Run: headless pygame with SDL's dummy video driver; simulated clock (each Clock.tick advances the game by its frame time, no real sleeping); random seed 0; keys injected as events and as key.get_pressed() state; no mouse input.
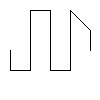
Frame 1 of 4 · flips 1–60 · no input
Frame 2 of 4 · flips 61–180 · tapped SPACE, RETURN · held RIGHT (→), D · screen unchanged from frame 1, image omitted
Frame 3 of 4 · flips 181–300 · held DOWN (↓), S · screen unchanged from frame 2, image omitted
Frame 4 of 4 · flips 301–420 · held LEFT (←), A, UP (↑), W · screen unchanged from frame 3, image omitted

The pygame program that drew these frames:

import sys

import pygame

paths = {
    5: ((3, 1), (3, 5)),
    6: ((3, 1), (4, 1), (3, 2), (3, 5)),
    7: ((3, 1), (4, 1), (4, 2), (3, 2), (3, 5)),
    8: ((3, 1), (4, 1), (4, 2), (2, 2), (2, 4), (3, 5)),
    9: ((3, 1), (4, 1), (4, 2), (2, 2), (2, 5), (3, 5)),
    10: ((3, 1), (4, 1), (4, 2), (2, 2), (2, 4), (4, 4), (3, 5)),
    11: ((3, 1), (4, 1), (4, 2), (2, 2), (2, 4), (4, 4), (4, 5), (3, 5)),
    12: ((3, 1), (4, 1), (4, 2), (2, 2), (2, 4), (5, 4), (4, 5), (3, 5)),
    13: ((3, 1), (4, 1), (4, 2), (2, 2), (2, 3), (4, 3), (4, 4), (2, 4), (2, 5), (3, 5)),
    14: ((3, 1), (4, 1), (4, 2), (2, 2), (2, 3), (4, 3), (4, 4), (1, 4), (2, 5), (3, 5)),
    15: ((3, 1), (4, 1), (4, 2), (1, 2), (1, 3), (4, 3), (4, 4), (2, 4), (2, 5), (3, 5)),
    16: ((3, 1), (4, 1), (4, 2), (1, 2), (1, 3), (4, 3), (4, 4), (1, 4), (2, 5), (3, 5)),
    17: ((3, 1), (4, 1), (4, 2), (1, 2), (1, 3), (5, 3), (5, 4), (2, 4), (2, 5), (3, 5)),
    18: ((3, 1), (4, 1), (4, 2), (1, 2), (1, 3), (5, 3), (5, 4), (1, 4), (2, 5), (3, 5)),
    19: ((3, 1), (4, 1), (4, 2), (1, 2), (1, 3), (5, 3), (5, 4), (1, 4), (1, 5), (3, 5)),
    20: ((3, 1), (4, 1), (5, 2), (1, 2), (1, 3), (5, 3), (5, 4), (1, 4), (1, 5), (3, 5)),
    21: ((3, 1), (5, 1), (5, 2), (1, 2), (1, 3), (5, 3), (5, 4), (1, 4), (1, 5), (3, 5)),
    22: ((2, 1), (5, 1), (5, 2), (1, 2), (1, 3), (5, 3), (5, 4), (1, 4), (1, 5), (3, 5)),
    23: ((1, 1), (5, 1), (5, 2), (1, 2), (1, 3), (5, 3), (5, 4), (1, 4), (1, 5), (3, 5)),
    24: ((1, 1), (5, 1), (5, 2), (1, 2), (1, 3), (5, 3), (5, 4), (1, 4), (1, 5), (4, 5)),
    25: ((1, 1), (5, 1), (5, 2), (1, 2), (1, 3), (5, 3), (5, 4), (1, 4), (1, 5), (5, 5))
}


def tests():
    pygame.init()
    canvas = pygame.display.set_mode((100, 100))
    pygame.display.set_caption('Canvas. Tests')
    ctx = canvas
    ctx.set_alpha(None)
    ctx.set_colorkey(None)
    ctx.fill((255, 255, 255))

    cell_size = 20
    path = paths[16]

    for i in range(len(path) - 1):
        color = (0, 0, 0)
        from_ = path[i]
        to = path[i + 1]
        coefficient = cell_size / 2
        from_ = (from_[1] * cell_size - coefficient, from_[0] * cell_size - coefficient)
        to = (to[1] * cell_size - coefficient, to[0] * cell_size - coefficient)
        pygame.draw.aaline(ctx, color, from_, to)

    while True:
        for event in pygame.event.get():
            if event.type == pygame.QUIT:
                sys.exit()
        pygame.display.flip()


def main():
    tests()


main()
